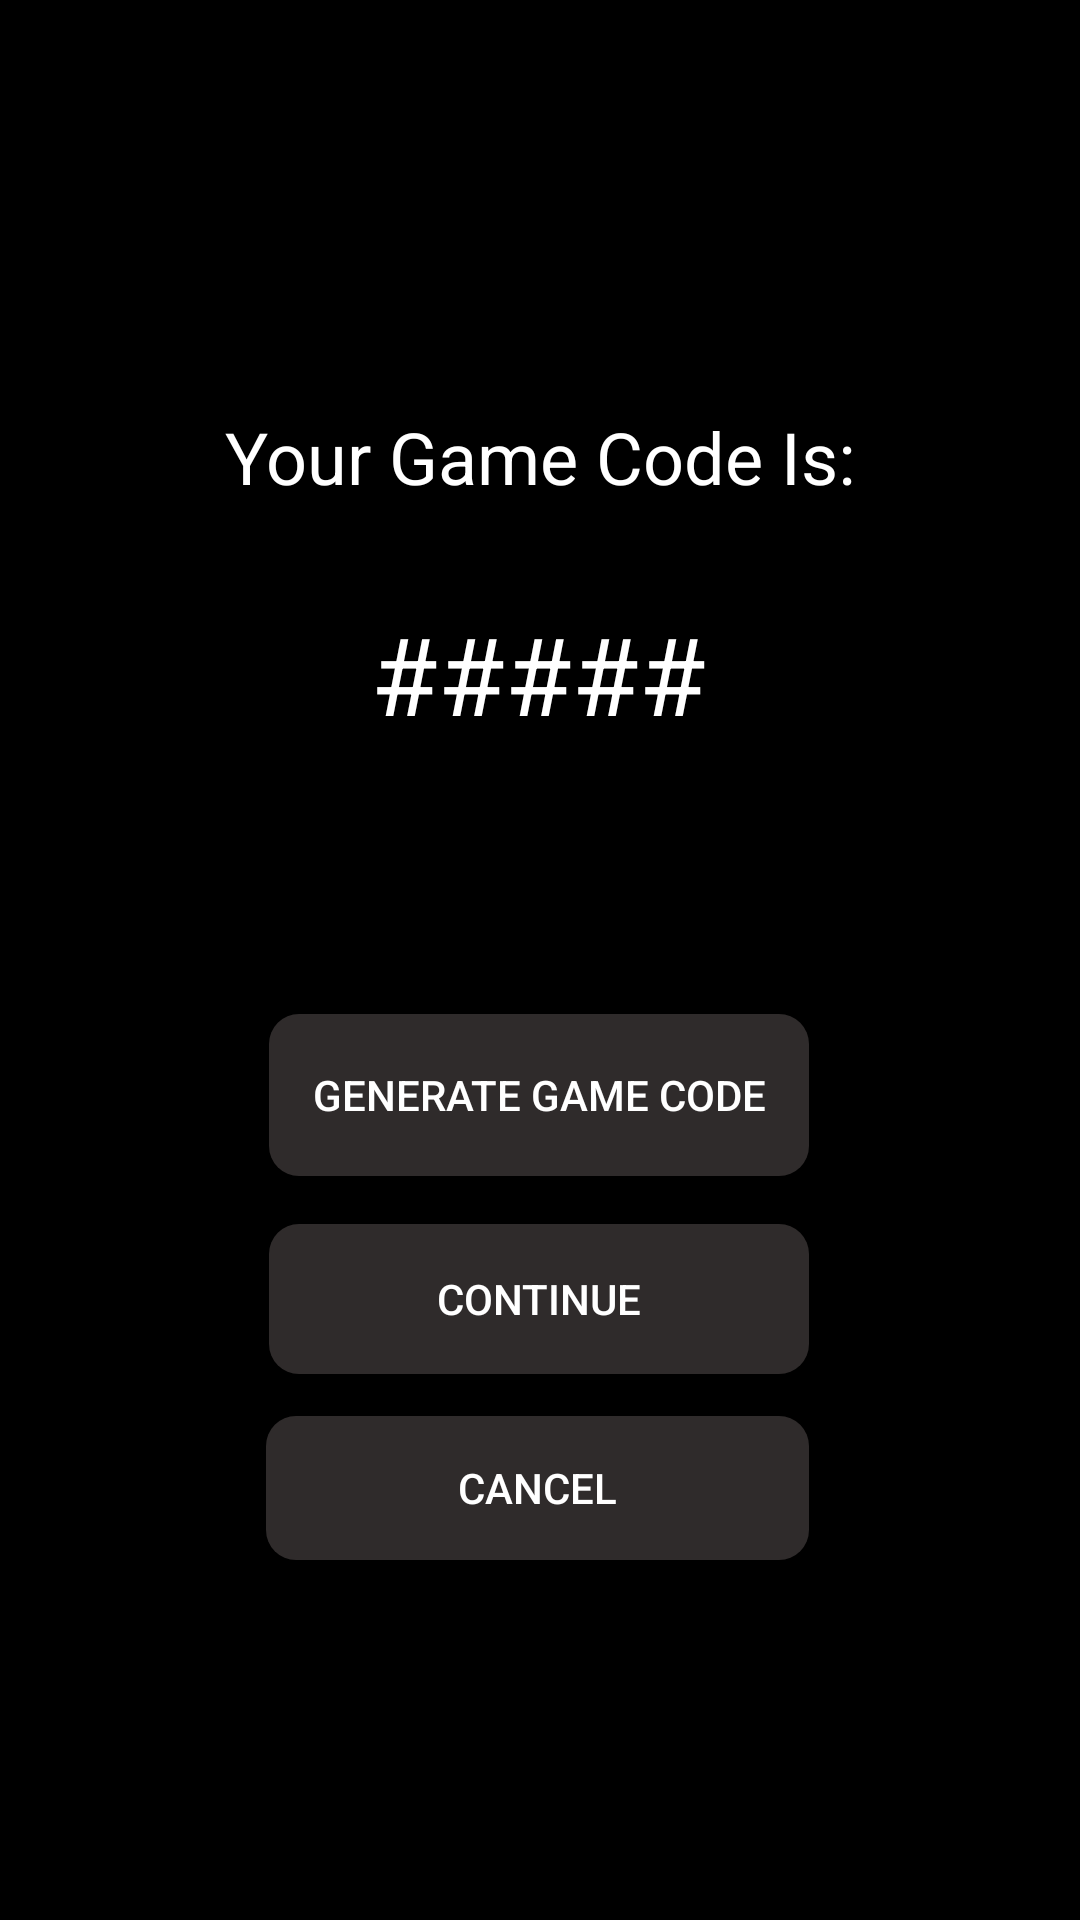

Write the Android layout XML for this screen, with the resource values it uses.
<!-- AndroidManifest.xml: application theme AppTheme -->
<!-- res/layout/activity_create_generate.xml -->
<?xml version="1.0" encoding="utf-8"?>
<androidx.constraintlayout.widget.ConstraintLayout xmlns:android="http://schemas.android.com/apk/res/android"
    xmlns:app="http://schemas.android.com/apk/res-auto"
    xmlns:tools="http://schemas.android.com/tools"
    android:layout_width="match_parent"
    android:layout_height="match_parent"
    android:background="@color/background"
    tools:context=".CreateActivityGenerate">


    <TextView
        android:id="@+id/tvYourCode"
        android:layout_width="wrap_content"
        android:layout_height="wrap_content"
        android:layout_marginStart="100dp"
        android:layout_marginTop="136dp"
        android:layout_marginEnd="100dp"
        android:text="@string/game_info"
        android:textColor="#FFFFFF"
        android:textSize="24sp"
        app:layout_constraintEnd_toEndOf="parent"
        app:layout_constraintStart_toStartOf="parent"
        app:layout_constraintTop_toTopOf="parent" />

    <TextView
        android:id="@+id/tvGameCode"
        android:layout_width="wrap_content"
        android:layout_height="wrap_content"
        android:layout_marginStart="149dp"
        android:layout_marginTop="32dp"
        android:layout_marginEnd="150dp"
        android:text="@string/game_code"
        android:textColor="#FFFFFF"
        android:textSize="36sp"
        app:layout_constraintEnd_toEndOf="parent"
        app:layout_constraintStart_toStartOf="parent"
        app:layout_constraintTop_toBottomOf="@+id/tvYourCode" />

    <Button
        android:id="@+id/btnGenerate"
        android:layout_width="180dp"
        android:layout_height="54dp"
        android:layout_marginStart="115dp"
        android:layout_marginEnd="116dp"
        android:layout_marginBottom="16dp"
        android:background="@drawable/btn_round"
        android:text="@string/generate"
        android:textColor="#FFFFFF"
        app:layout_constraintBottom_toTopOf="@+id/btnContinueGen"
        app:layout_constraintEnd_toEndOf="parent"
        app:layout_constraintStart_toStartOf="parent" />

    <Button
        android:id="@+id/btnContinueGen"
        android:layout_width="180dp"
        android:layout_height="50dp"
        android:layout_marginStart="115dp"
        android:layout_marginEnd="116dp"
        android:layout_marginBottom="14dp"
        android:background="@drawable/btn_round"
        android:text="@string/continue_text"
        android:textColor="#FFFFFF"
        app:layout_constraintBottom_toTopOf="@+id/btnCancelGen"
        app:layout_constraintEnd_toEndOf="parent"
        app:layout_constraintStart_toStartOf="parent" />

    <Button
        android:id="@+id/btnCancelGen"
        android:layout_width="181dp"
        android:layout_height="48dp"
        android:layout_marginStart="114dp"
        android:layout_marginEnd="116dp"
        android:layout_marginBottom="120dp"
        android:background="@drawable/btn_round"
        android:text="@string/cancel_text"
        android:textColor="#FFFFFF"
        app:layout_constraintBottom_toBottomOf="parent"
        app:layout_constraintEnd_toEndOf="parent"
        app:layout_constraintStart_toStartOf="parent" />

</androidx.constraintlayout.widget.ConstraintLayout>
<!-- resources referenced by this layout -->
<resources>
  <color name="background">#000000</color>
  <!-- drawable btn_round (drawable) -->
  <?xml version="1.0" encoding="utf-8"?>
  <shape xmlns:android="http://schemas.android.com/apk/res/android"
      android:shape="rectangle" android:padding="10dp">
      <solid android:color="@color/btn_buttoncolor"/>
      <corners android:radius="10dp"/>
  </shape>
  <string name="cancel_text">Cancel</string>
  <string name="continue_text">Continue</string>
  <string name="game_code">#####</string>
  <string name="game_info">Your Game Code Is:</string>
  <string name="generate">Generate Game Code</string>
  <style name="AppTheme" parent="Theme.AppCompat.Light.NoActionBar">
          <item name="colorPrimaryDark">@color/colorPrimaryDark</item>
  
          <item name="android:textColorHint">@color/secondary_text</item>
      </style>
  <color name="colorPrimaryDark">#BF9B04</color>
  <color name="secondary_text">#FFFFFF</color>
</resources>
